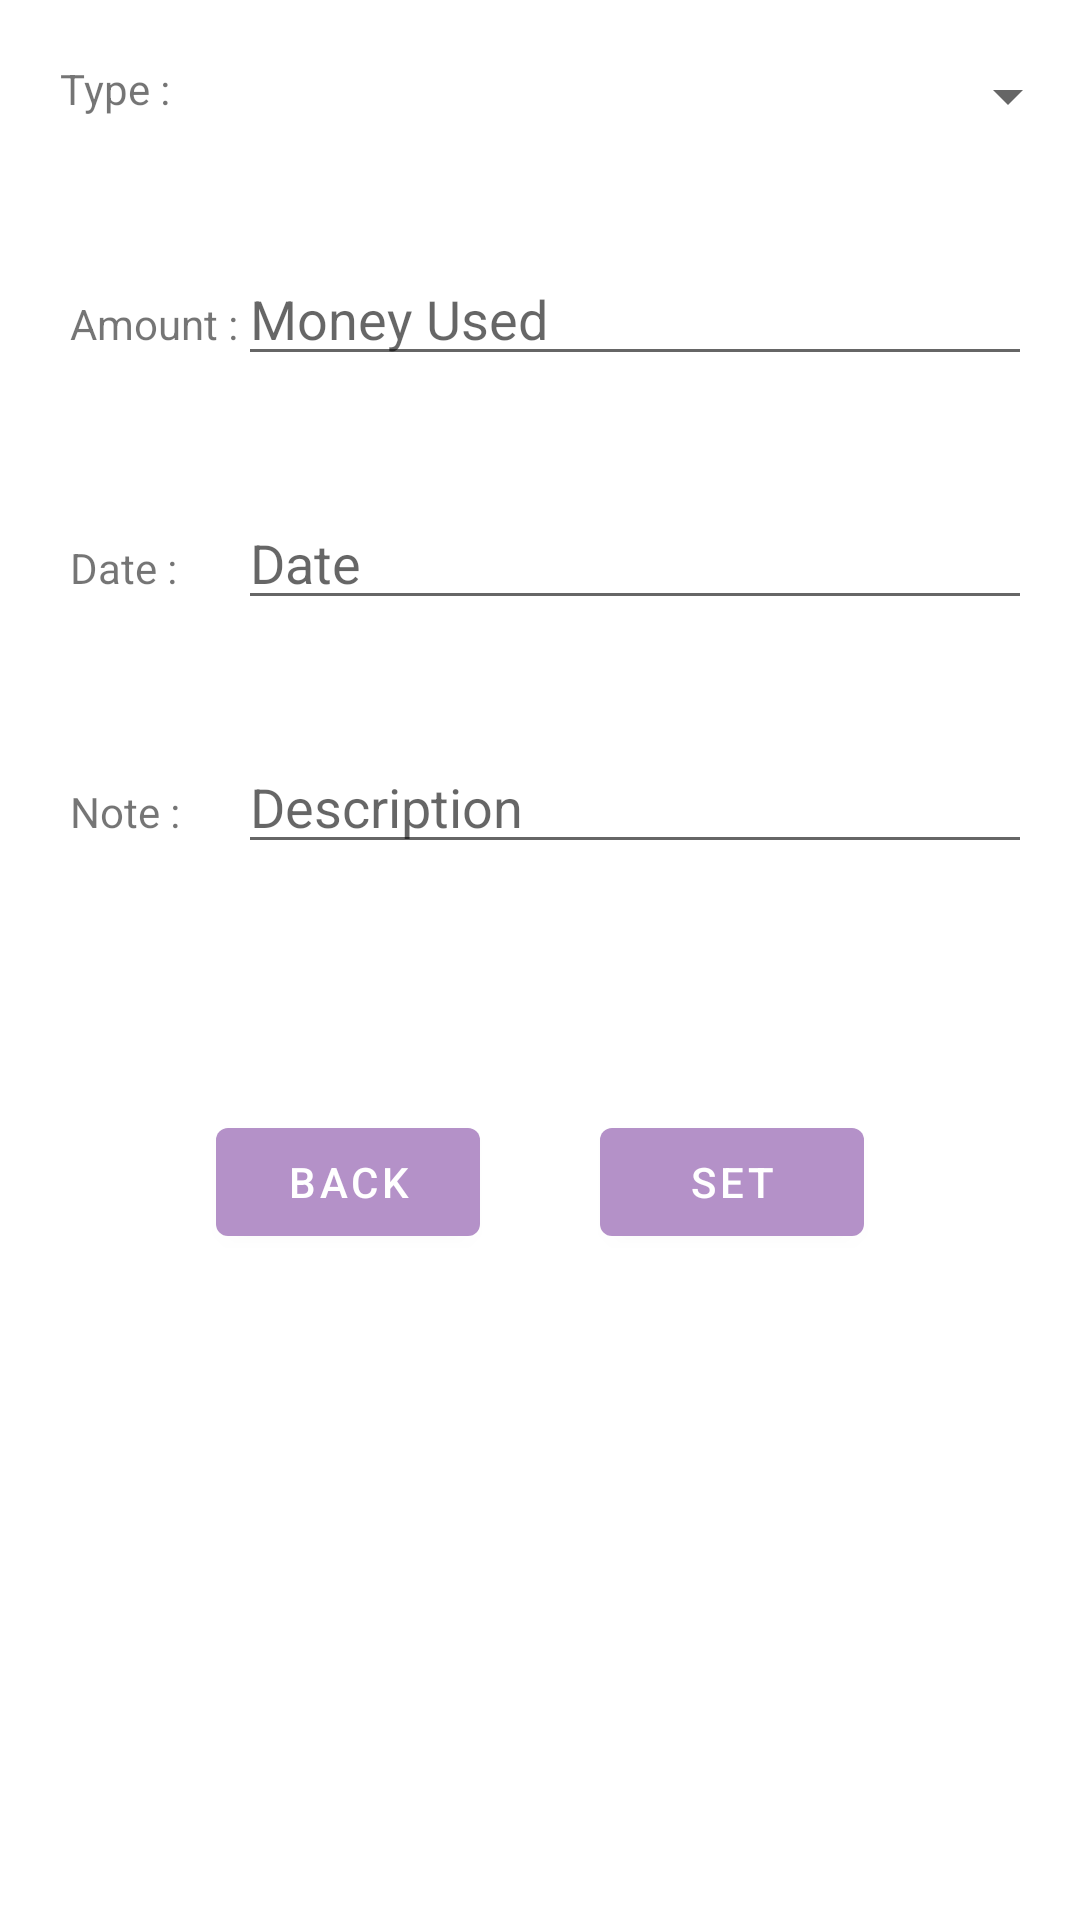

Reconstruct the res/layout file that produces this screen, plus the resources it refers to.
<!-- AndroidManifest.xml: application theme Theme.MyApplication -->
<!-- res/layout/activity_set_money_used.xml -->
<?xml version="1.0" encoding="utf-8"?>
<LinearLayout
    android:id="@+id/setmoneylayout"
    xmlns:android="http://schemas.android.com/apk/res/android"
    android:layout_width="match_parent"
    android:layout_height="match_parent"
    android:layout_gravity="center"
    android:orientation="vertical">
    <TableLayout
        android:layout_width="match_parent"
        android:layout_height="350dp"
        android:stretchColumns="1">
        <TableRow
            android:layout_margin="20dp">
            <TextView
                android:layout_width="wrap_content"
                android:layout_height="wrap_content"
                android:text="Type :"
                />
            <Spinner
                android:spinnerMode="dropdown"
                android:id="@+id/setmoneytype"
                android:layout_width="wrap_content"
                android:layout_height="wrap_content"
                android:layout_marginRight="20dp"/>
        </TableRow>
        <TableRow
            android:layout_margin="20dp">
            <TextView
                android:layout_width="wrap_content"
                android:layout_height="wrap_content"
                android:text=" Amount :"/>
            <EditText
                android:id="@+id/setamount"
                android:inputType="number"
                android:hint="Money Used"/>
        </TableRow>
        <TableRow
            android:layout_margin="20dp">
            <TextView
                android:layout_width="wrap_content"
                android:layout_height="wrap_content"
                android:text=" Date :"/>
            <EditText
                android:id="@+id/setmoneydate"
                android:clickable="false"
                android:cursorVisible="false"
                android:focusable="false"
                android:focusableInTouchMode="false"
                android:hint="Date"/>
        </TableRow>
        <TableRow
            android:layout_margin="20dp">
            <TextView
                android:layout_width="wrap_content"
                android:layout_height="wrap_content"
                android:text=" Note :"/>
            <EditText
                android:id="@+id/setmoneynote"
                android:inputType="text"
                android:hint="Description"/>
        </TableRow>
    </TableLayout>
    <LinearLayout
        android:layout_width="match_parent"
        android:layout_height="wrap_content"
        android:gravity="center">
        <Button
            android:layout_width="wrap_content"
            android:layout_height="wrap_content"
            android:id="@+id/setmoneyback"
            android:text="BACK"
            android:layout_margin="20dp"
            android:onClick="back"/>
        <Button
            android:layout_width="wrap_content"
            android:layout_height="wrap_content"
            android:id="@+id/setmoney"
            android:text="Set"
            android:layout_margin="20dp"
            android:onClick="set"/>
    </LinearLayout>
</LinearLayout>
<!-- resources referenced by this layout -->
<resources>
  <style name="Theme.MyApplication" parent="Theme.MaterialComponents.DayNight.DarkActionBar">
          
          <item name="colorPrimary">#b491c8</item>
          <item name="colorPrimaryVariant">#52307c</item>
          <item name="colorOnPrimary">#ffffff</item>
          
          <item name="colorSecondary">#008080</item>
          <item name="colorSecondaryVariant">#c09591</item>
          <item name="colorOnSecondary">@color/black</item>
          
          <item name="android:statusBarColor" tools:targetApi="l">?attr/colorPrimaryVariant</item>
          
      </style>
  <color name="black">#292929</color>
</resources>
